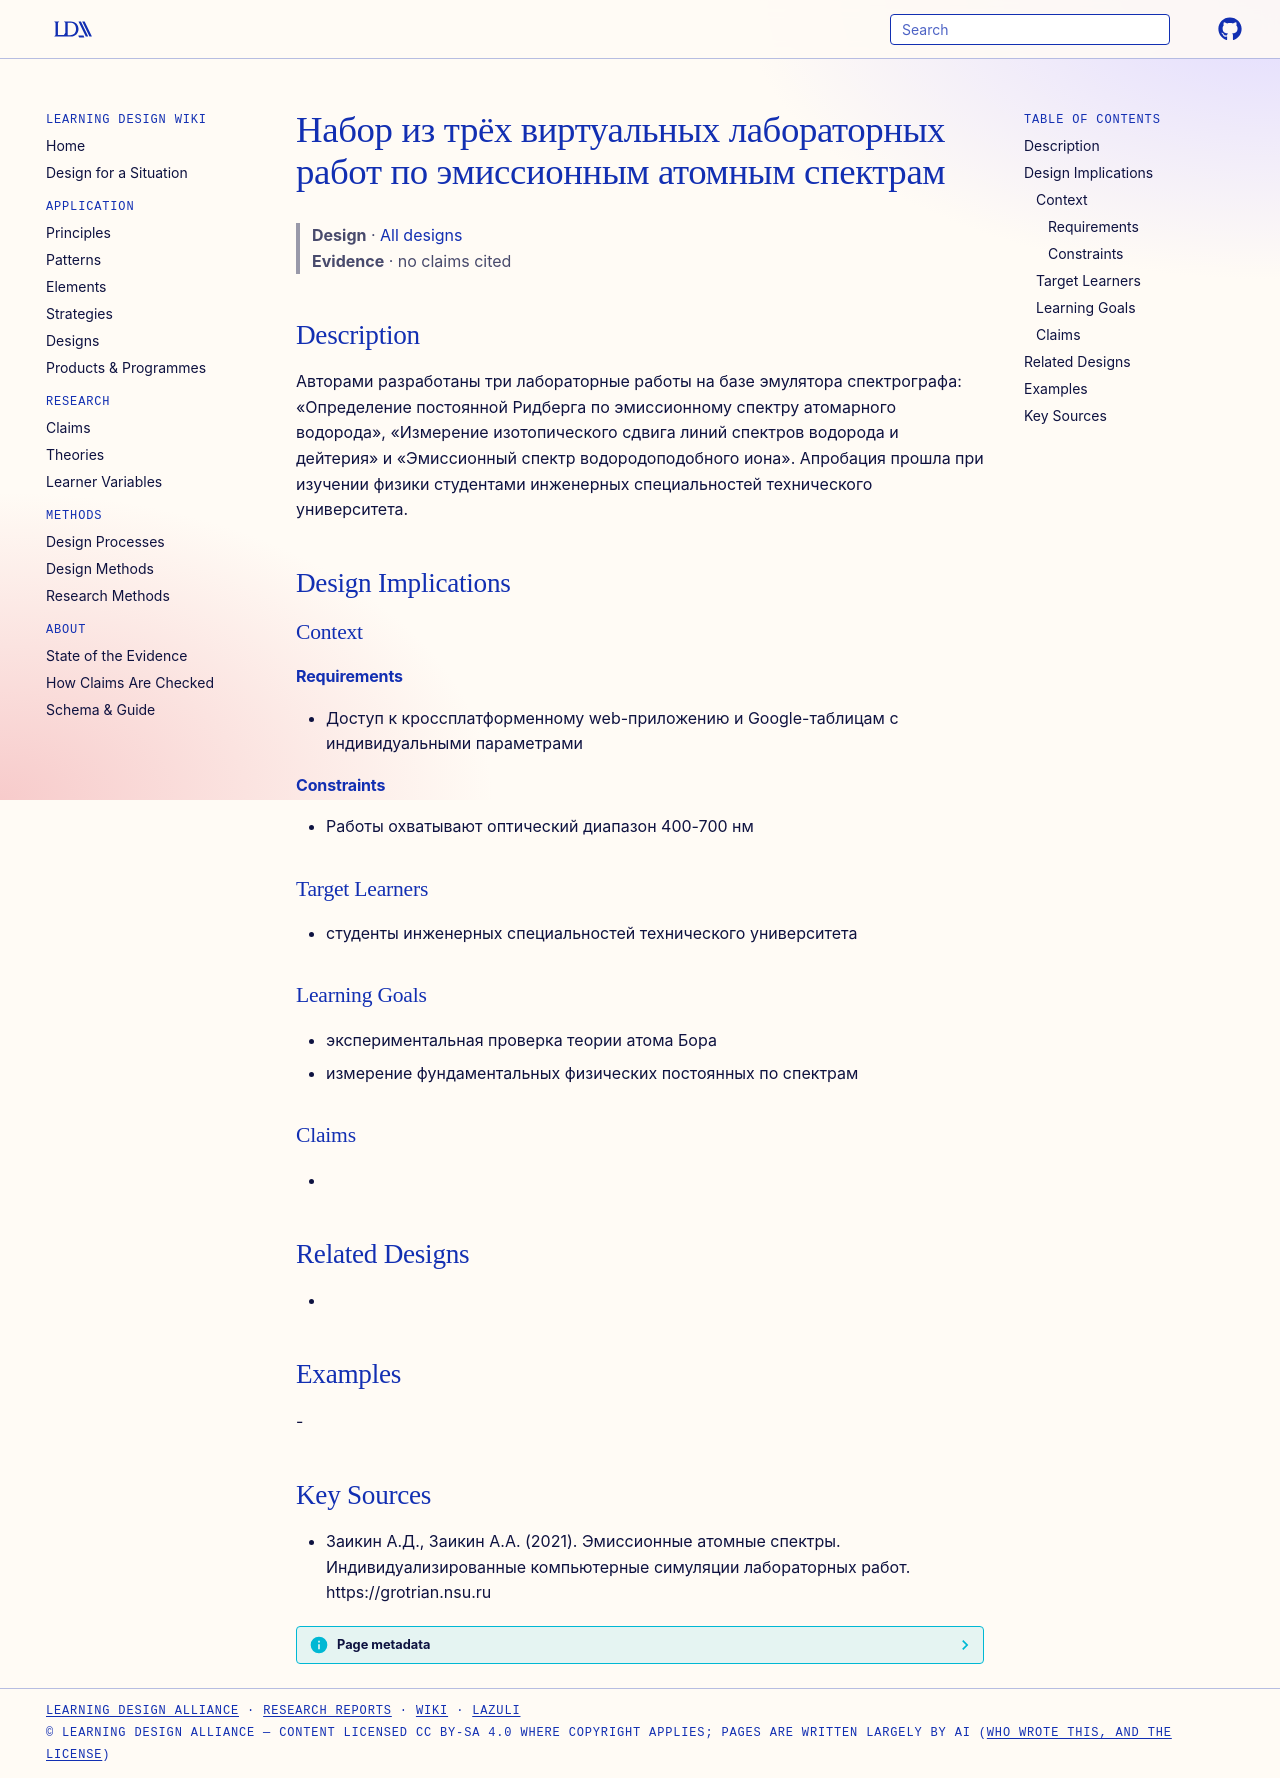

repository: Learning-Design-Alliance/learning-wiki · page: designs/atomic-emission-spectra-virtual-labs-set/index.html · generator: mkdocs

---
type: design
id: atomic-emission-spectra-virtual-labs-set
title: Набор из трёх виртуальных лабораторных работ по эмиссионным атомным спектрам
description: "Авторами разработаны три лабораторные работы на базе эмулятора спектрографа: «Определение постоянной Ридберга по эмиссионному спектру атомарного водорода», «Измерение изотопического сдвига линий спектров водорода и де..."
status: review
generated:
  by: "process:settle-candidates"
  at: 2026-11-20
sources:
  - id: заикин-ад-2021
    resource: "https://grotrian.nsu.ru"
    title: "Заикин А.Д., Заикин А.А. (2021). Эмиссионные атомные спектры. Индивидуализированные компьютерные симуляции лабораторных работ. https://grotrian.nsu.ru"
    author: Заикин А.Д., Заикин А.А
---

# Набор из трёх виртуальных лабораторных работ по эмиссионным атомным спектрам

> **Design** · [All designs](index.md)
> **Evidence** · no claims cited

## Description
Авторами разработаны три лабораторные работы на базе эмулятора спектрографа: «Определение постоянной Ридберга по эмиссионному спектру атомарного водорода», «Измерение изотопического сдвига линий спектров водорода и дейтерия» и «Эмиссионный спектр водородоподобного иона». Апробация прошла при изучении физики студентами инженерных специальностей технического университета.

## Design Implications

### Context
#### Requirements
- Доступ к кроссплатформенному web-приложению и Google-таблицам с индивидуальными параметрами
#### Constraints
- Работы охватывают оптический диапазон 400-700 нм

### Target Learners
- студенты инженерных специальностей технического университета

### Learning Goals
- экспериментальная проверка теории атома Бора
- измерение фундаментальных физических постоянных по спектрам

### Claims
- 

## Related Designs
- 

## Examples
-

## Key Sources
- Заикин А.Д., Заикин А.А. (2021). Эмиссионные атомные спектры. Индивидуализированные компьютерные симуляции лабораторных работ. https://grotrian.nsu.ru
